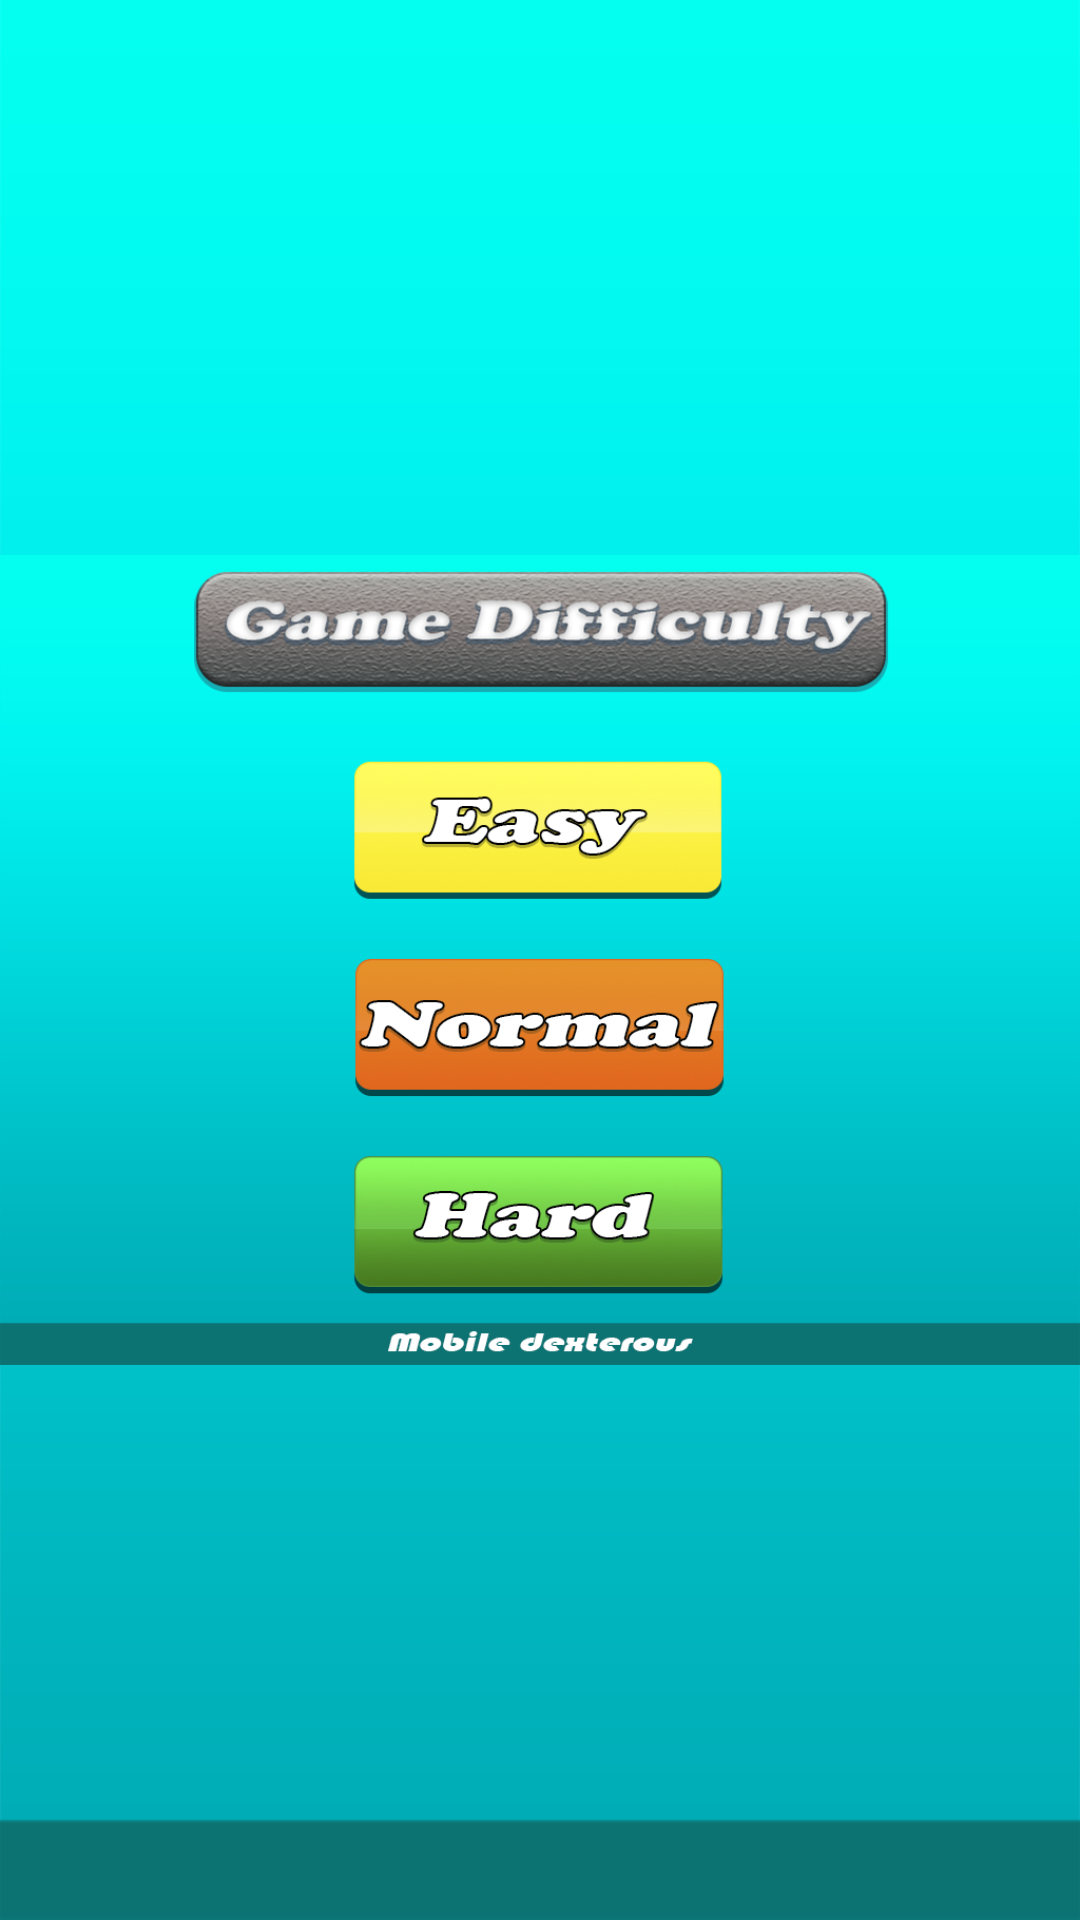

Reconstruct the res/layout file that produces this screen, plus the resources it refers to.
<!-- AndroidManifest.xml: application theme AppTheme -->
<!-- res/layout/activity_game_difficulty.xml -->
<?xml version="1.0" encoding="utf-8"?>
<android.support.constraint.ConstraintLayout xmlns:android="http://schemas.android.com/apk/res/android"
    xmlns:app="http://schemas.android.com/apk/res-auto"
    xmlns:tools="http://schemas.android.com/tools"
    android:layout_width="match_parent"
    android:layout_height="match_parent"
    tools:context=".GameDifficulty"
    android:background="@drawable/background_line">

    //Mask
    <ImageView
        android:id="@+id/mask"
        android:layout_width="match_parent"
        android:layout_height="match_parent"
        android:src="@drawable/difficulty_mask"/>

    //Background
    <ImageView
        android:layout_width="match_parent"
        android:layout_height="match_parent"
        android:src="@drawable/background_md"/>

    //Select difficuty
    <ImageView
        android:id="@+id/image"
        android:layout_width="match_parent"
        android:layout_height="match_parent"
        android:src="@drawable/game_difficulty"/>


</android.support.constraint.ConstraintLayout>
<!-- resources referenced by this layout -->
<resources>
  <!-- drawable background_line: png bitmap (drawable, 28420 bytes) -->
  <!-- drawable background_md: png bitmap (drawable, 31397 bytes) -->
  <!-- drawable difficulty_mask: png bitmap (drawable, 28677 bytes) -->
  <!-- drawable game_difficulty: png bitmap (drawable, 269462 bytes) -->
  <style name="AppTheme" parent="Theme.AppCompat.Light.NoActionBar">
          
          <item name="colorPrimary">@color/colorPrimary</item>
          <item name="colorPrimaryDark">@color/colorPrimaryDark</item>
          <item name="colorAccent">@color/colorAccent</item>
          <item name="android:windowNoTitle">true</item>
          <item name="android:windowFullscreen">true</item>
          <item name="android:windowEnableSplitTouch">false</item>
          <item name="android:splitMotionEvents">false</item>
      </style>
  <color name="colorPrimary">#00574B</color>
  <color name="colorPrimaryDark">#000000</color>
  <color name="colorAccent">#FF4081</color>
</resources>
